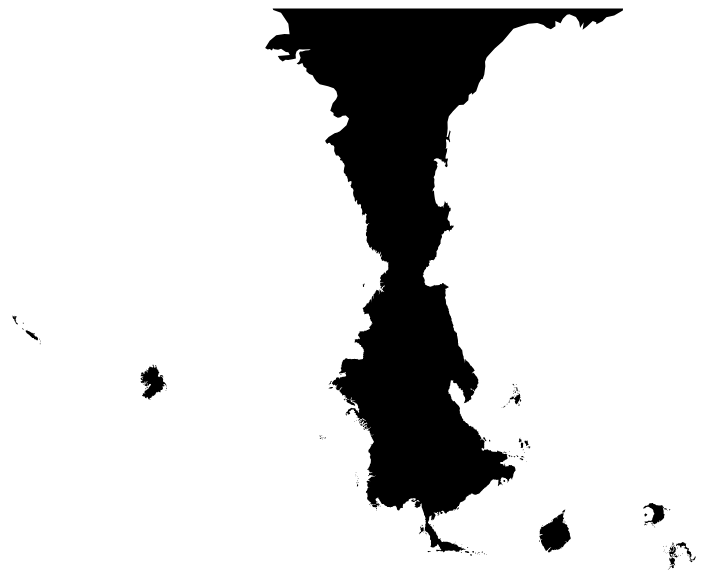
D3 v3 page, settled after 480 driven frames (8 s of simulated time); the page loaded 1 data file(s).



var width = 960,
    height = 960,
    scale0 = (width - 1) / 2 / Math.PI;

var projection = d3.geo.mercator();

var zoom = d3.behavior.zoom()
    .translate([width / 2, height / 2])
    .scale(scale0)
    .scaleExtent([scale0, 15 * scale0])
    .on("zoom", zoomed);

var path = d3.geo.path()
    .projection(projection);

var svg = d3.select("body").append("svg")
    .attr("width", width)
    .attr("height", height)
  .append("g");

var g = svg.append("g");

svg.call(zoom).call(zoom.event);

d3.json("datafiles/briarwood/newworld_topo_highres.json", function(error, world) {
  if (error) throw error;

  g.append("path")
      .datum(topojson.feature(world, world.objects.countries))
      .attr("class", "countries")
      .attr("d", path);
});

function zoomed() {
  projection
      .translate(zoom.translate())
      .scale(zoom.scale());

  g.selectAll("path")
      .attr("d", path);
}

d3.select(self.frameElement).style("height", height + "px");



### data: datafiles/briarwood/newworld_topo_highres.json
{
 "type": "Topology",
 "transform": {
  "scale": [
   0.004395,
   0.003096
  ],
  "translate": [
   -133.1,
   -29.22
  ]
 },
 "objects": {
  "countries": {
   "type": "GeometryCollection",
   "geometries": [
    "{... 3 keys}",
    "{... 3 keys}",
    "{... 3 keys}",
    "{... 3 keys}",
    "{... 3 keys}",
    "{... 3 keys}",
    "{... 3 keys}",
    "{... 3 keys}",
    "... 37 more items"
   ]
  }
 },
 "arcs": [
  [
   [
    30294,
    8157
   ],
   [
    0,
    -52
   ],
   [
    -34,
    5
   ],
   [
    40,
    -59
   ],
   [
    53,
    6
   ],
   [
    37,
    -90
   ],
   [
    14,
    -58
   ],
   [
    18,
    -57
   ],
   "... 88 more items"
  ],
  [
   [
    31216,
    8367
   ],
   [
    -37,
    59
   ],
   [
    -41,
    41
   ],
   [
    -50,
    59
   ],
   [
    -104,
    4
   ],
   [
    -38,
    27
   ],
   [
    -48,
    14
   ],
   [
    -243,
    4
   ],
   "... 8 more items"
  ],
  [
   [
    31205,
    8267
   ],
   [
    -5,
    46
   ],
   [
    16,
    54
   ]
  ],
  [
   [
    31356,
    7157
   ],
   [
    57,
    -14
   ],
   [
    9,
    45
   ],
   [
    -33,
    52
   ],
   [
    -33,
    -83
   ]
  ],
  [
   [
    31041,
    6938
   ],
   [
    16,
    -32
   ],
   [
    18,
    -20
   ],
   [
    21,
    -8
   ],
   [
    32,
    -20
   ],
   [
    -8,
    64
   ],
   [
    -2,
    92
   ],
   [
    -42,
    -27
   ],
   "... 2 more items"
  ],
  [
   [
    31066,
    6733
   ],
   [
    18,
    -20
   ],
   [
    28,
    -3
   ],
   [
    2,
    49
   ],
   [
    -9,
    35
   ],
   [
    -30,
    -19
   ],
   [
    -9,
    -42
   ]
  ],
  [
   [
    30630,
    7217
   ],
   [
    -11,
    24
   ],
   [
    11,
    32
   ],
   [
    -38,
    21
   ],
   [
    -32,
    -9
   ],
   [
    13,
    -38
   ],
   [
    26,
    -29
   ],
   [
    31,
    -1
   ]
  ],
  [
   [
    30449,
    7376
   ],
   [
    72,
    -8
   ],
   [
    23,
    -2
   ],
   [
    6,
    55
   ],
   [
    -27,
    24
   ],
   [
    -28,
    11
   ],
   [
    -27,
    -23
   ],
   [
    -16,
    -31
   ],
   "... 1 more items"
  ],
  "... 254 more items"
 ]
}